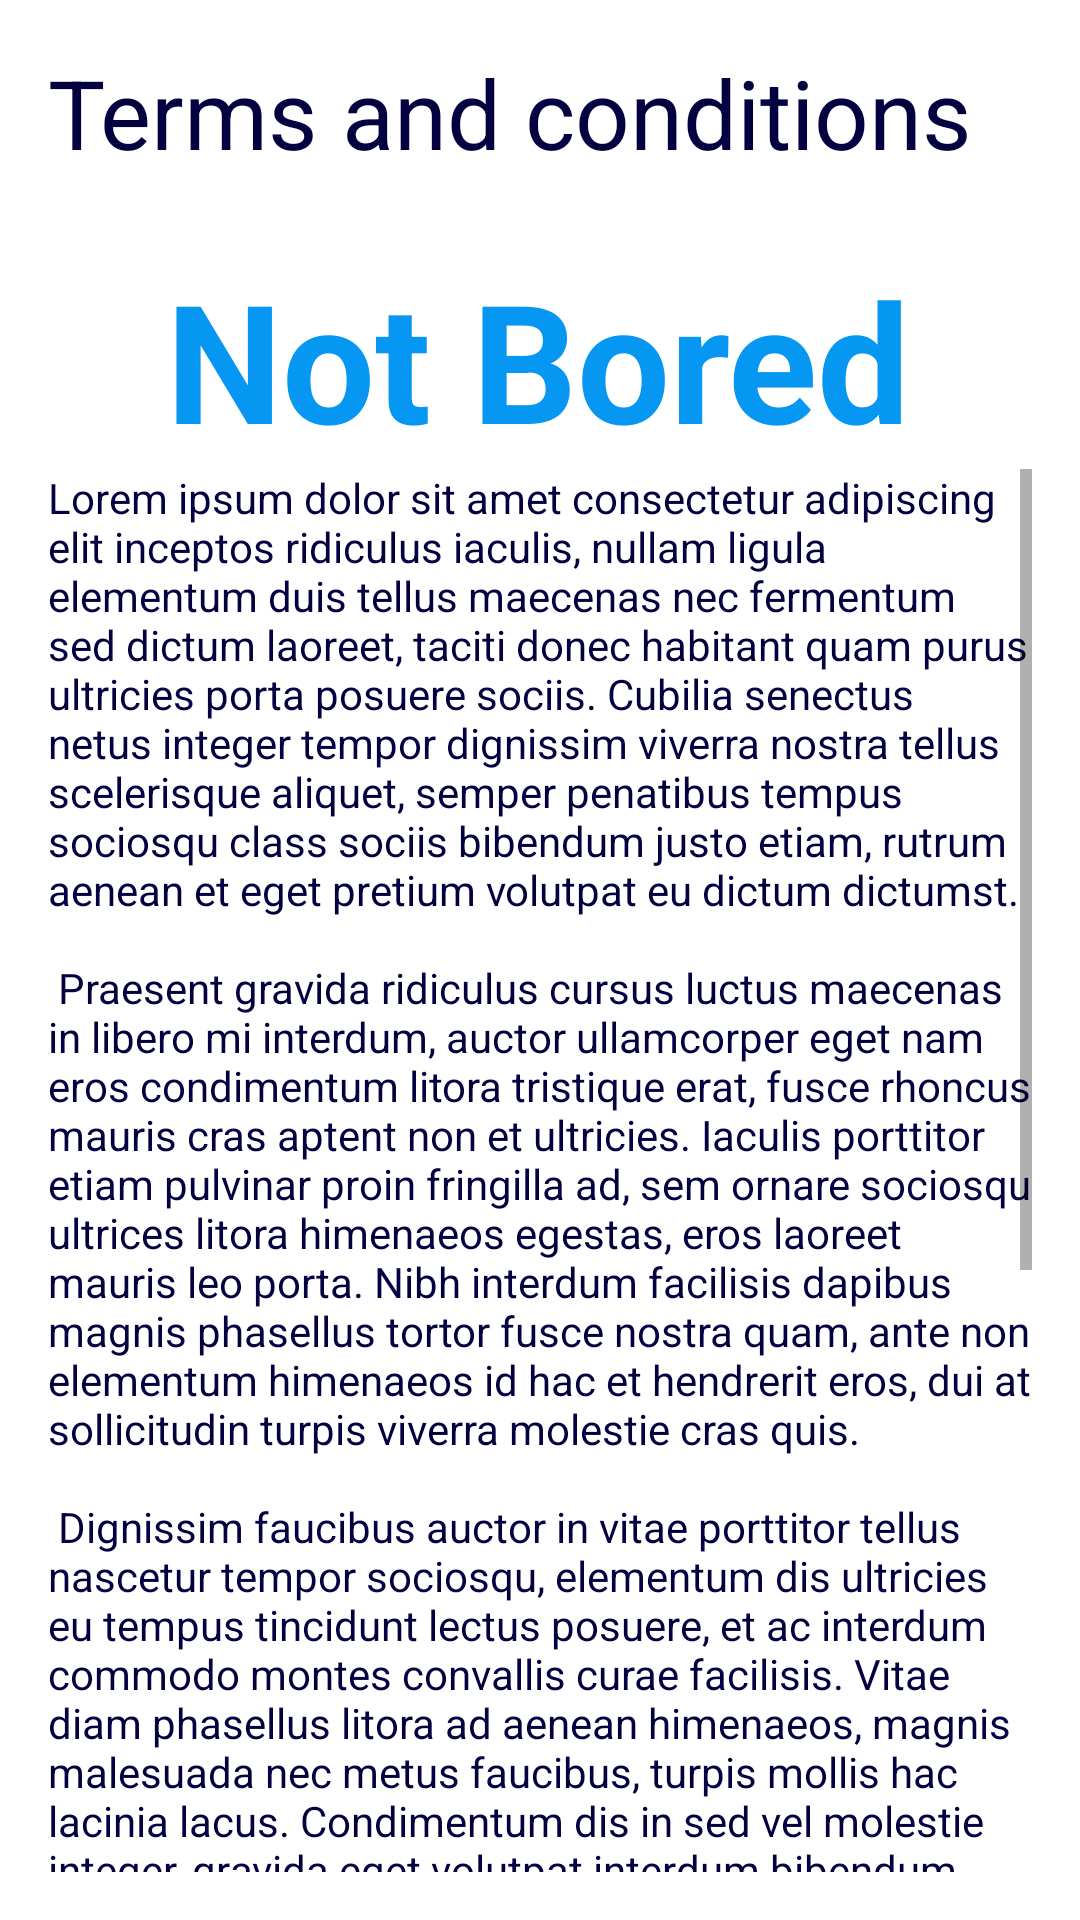

This screen was rendered from an Android layout file. Write that file and the resources it references.
<!-- AndroidManifest.xml: application theme Theme.NotBored -->
<!-- res/layout/activity_terms_and_conditions.xml -->
<?xml version="1.0" encoding="utf-8"?>
<androidx.constraintlayout.widget.ConstraintLayout xmlns:android="http://schemas.android.com/apk/res/android"
    xmlns:app="http://schemas.android.com/apk/res-auto"
    xmlns:tools="http://schemas.android.com/tools"
    android:layout_width="match_parent"
    android:layout_height="match_parent"
    android:padding="16dp"
    tools:context=".presentation.TermsAndConditionsActivity">

    <ImageButton
        android:id="@+id/btnClose"
        android:layout_width="48dp"
        android:layout_height="48dp"
        android:layout_marginStart="32dp"
        android:background="@null"
        android:src="@drawable/ic_baseline_clear_24"
        app:layout_constraintStart_toEndOf="@+id/tvTermsAndConditions"
        app:layout_constraintTop_toTopOf="parent"
        tools:ignore="SpeakableTextPresentCheck" />

    <TextView
        android:id="@+id/tvTermsAndConditions"
        android:layout_width="wrap_content"
        android:layout_height="wrap_content"
        android:text="@string/terms_and_conditions_activity"
        android:textColor="@color/title"
        android:textSize="32sp"
        app:layout_constraintEnd_toStartOf="@+id/btnClose"
        app:layout_constraintStart_toStartOf="parent"
        app:layout_constraintTop_toTopOf="parent" />

    <TextView
        android:id="@+id/tvTitle"
        android:layout_width="wrap_content"
        android:layout_height="wrap_content"
        android:layout_marginTop="24dp"
        android:text="@string/app_name"
        android:textColor="@color/blue"
        android:textSize="55sp"
        android:textStyle="bold"
        app:layout_constraintHorizontal_bias="0.495"
        app:layout_constraintLeft_toLeftOf="parent"
        app:layout_constraintRight_toRightOf="parent"
        app:layout_constraintTop_toBottomOf="@id/tvTermsAndConditions" />

    <ScrollView
        android:layout_width="0dp"
        android:layout_height="0dp"
        app:layout_constraintBottom_toBottomOf="parent"
        app:layout_constraintEnd_toEndOf="parent"
        app:layout_constraintStart_toStartOf="parent"
        app:layout_constraintTop_toBottomOf="@id/tvTitle">

        <LinearLayout
            android:layout_width="match_parent"
            android:layout_height="wrap_content">

            <TextView
                android:layout_width="wrap_content"
                android:layout_height="wrap_content"
                android:text="@string/textTermsAndConditions"
                android:textColor="@color/title" />
        </LinearLayout>
    </ScrollView>

</androidx.constraintlayout.widget.ConstraintLayout>
<!-- resources referenced by this layout -->
<resources>
  <color name="blue">#0597F2</color>
  <color name="title">#030140</color>
  <!-- drawable ic_baseline_clear_24 (drawable) -->
  <vector android:height="32dp" android:tint="@color/closeBtn"
      android:viewportHeight="24" android:viewportWidth="24"
      android:width="32dp" xmlns:android="http://schemas.android.com/apk/res/android">
      <path android:fillColor="@android:color/white" android:pathData="M19,6.41L17.59,5 12,10.59 6.41,5 5,6.41 10.59,12 5,17.59 6.41,19 12,13.41 17.59,19 19,17.59 13.41,12z"/>
  </vector>
  <string name="app_name">Not Bored</string>
  <string name="terms_and_conditions_activity">Terms and conditions</string>
  <string name="textTermsAndConditions">
                  Lorem ipsum dolor sit amet consectetur adipiscing elit inceptos ridiculus iaculis,
          nullam ligula elementum duis tellus maecenas nec fermentum sed dictum
          laoreet, taciti donec habitant quam purus ultricies porta posuere sociis. Cubilia
          senectus netus integer tempor dignissim viverra nostra tellus scelerisque aliquet,
          semper penatibus tempus sociosqu class sociis bibendum justo etiam, rutrum
          aenean et eget pretium volutpat eu dictum dictumst.\n\n
          Praesent gravida ridiculus cursus luctus maecenas in libero mi interdum, auctor
          ullamcorper eget nam eros condimentum litora tristique erat, fusce rhoncus
          mauris cras aptent non et ultricies. Iaculis porttitor etiam pulvinar proin fringilla
          ad, sem ornare sociosqu ultrices litora himenaeos egestas, eros laoreet mauris
          leo porta. Nibh interdum facilisis dapibus magnis phasellus tortor fusce nostra
          quam, ante non elementum himenaeos id hac et hendrerit eros, dui at sollicitudin
          turpis viverra molestie cras quis.\n\n
          Dignissim faucibus auctor in vitae porttitor tellus nascetur tempor sociosqu,
          elementum dis ultricies eu tempus tincidunt lectus posuere, et ac interdum
          commodo montes convallis curae facilisis. Vitae diam phasellus litora ad aenean
          himenaeos, magnis malesuada nec metus faucibus, turpis mollis hac lacinia
          lacus. Condimentum dis in sed vel molestie integer, gravida eget volutpat
          interdum bibendum scelerisque magnis, penatibus non sollicitudin convallis
          egestas. Aptent mi ligula conubia justo habitant cubilia tellus curabitur, a nisi
          integer non eget vivamus cursus hac, lacus rutrum ridiculus tempor litora nostra
          dis.\n\n
          Nisl pulvinar taciti tellus diam quam dictum cursus potenti euismod natoque
          feugiat mattis ornare tortor, aliquam orci dapibus inceptos id egestas ante viverra
          donec aptent suscipit nulla. Eget nisl fringilla cras felis maecenas nisi ridiculus id
          conubia hac primis sem ullamcorper porttitor, rutrum ac sodales ultrices
          vestibulum cum leo semper fusce porta eu fermentum. \n\n Proin nisi suspendisse
          class facilisi curabitur quisque, fusce vulputate semper a nulla velit, duis in orci
          faucibus turpis. Risus metus magnis aliquam accumsan laoreet congue per,
          tempus purus et odio senectus sodales vulputate, ligula malesuada dis habitasse
          nullam pellentesque.
      </string>
  <style name="Theme.NotBored" parent="Theme.MaterialComponents.DayNight.DarkActionBar">
          
          <item name="colorPrimary">@color/blue</item>
          <item name="colorPrimaryVariant">@color/blue</item>
          <item name="colorOnPrimary">@color/title</item>
          
          <item name="colorSecondary">@color/title</item>
          <item name="colorSecondaryVariant">@color/teal_700</item>
          <item name="colorOnSecondary">@color/black</item>
          
          <item name="android:statusBarColor" tools:targetApi="l">?attr/colorPrimaryVariant</item>
          
      </style>
  <color name="closeBtn">#262626</color>
  <color name="teal_700">#FF018786</color>
  <color name="black">#FF000000</color>
</resources>
